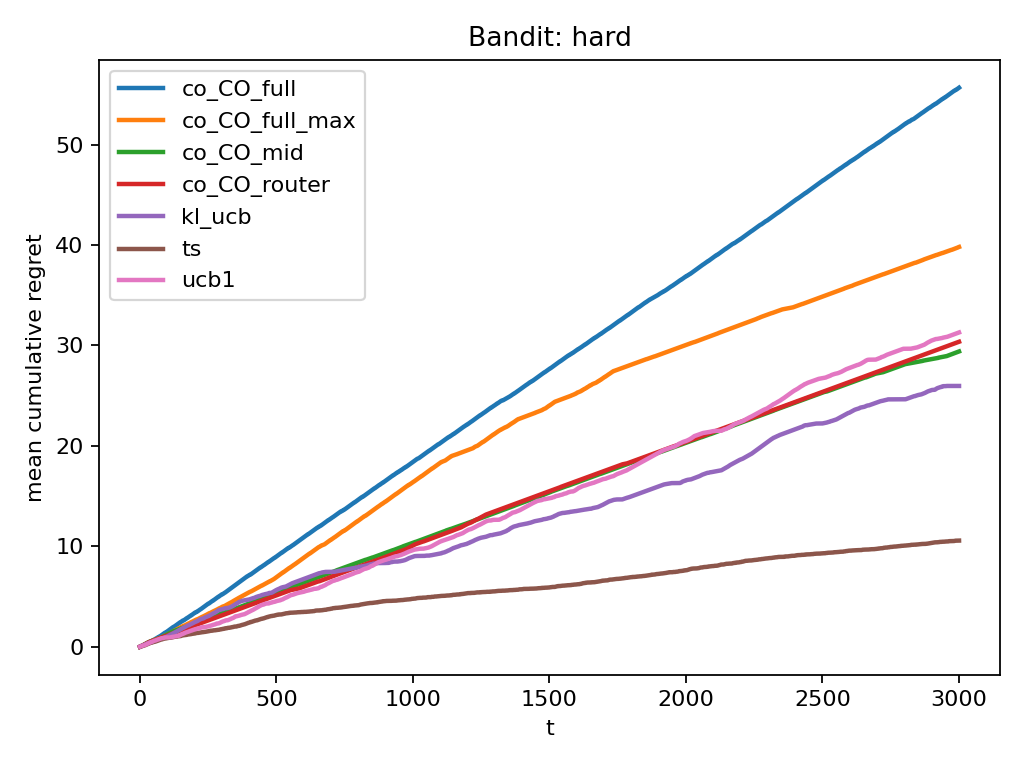

The table this chart was drawn from, first rows:
problem, agent, mean_final_regret, n_runs
hard, co_CO_full, 55.66, 2
hard, co_CO_full_max, 39.81, 2
hard, co_CO_mid, 29.41, 2
hard, co_CO_router, 30.37, 2
hard, kl_ucb, 25.97, 2
hard, ts, 10.58, 2
hard, ucb1, 31.3, 2
